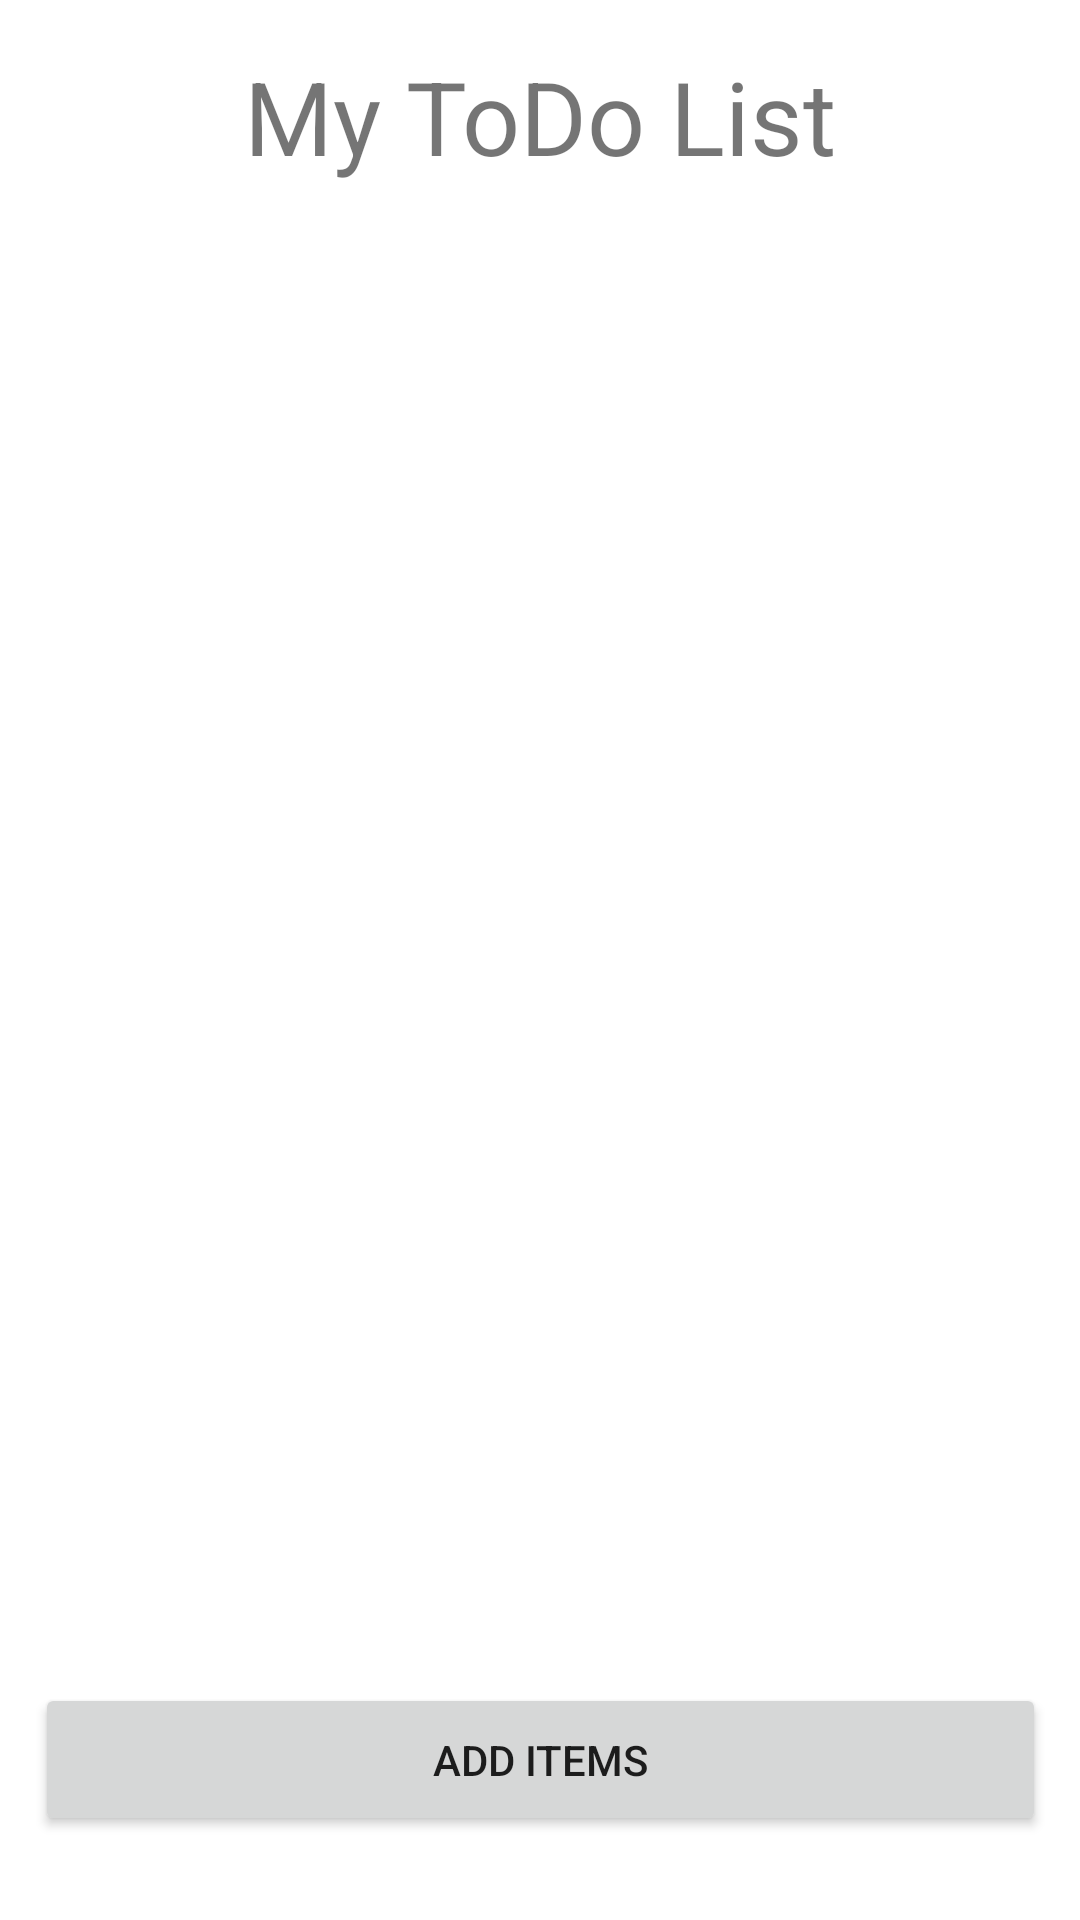

Android layout source for this screen:
<!-- AndroidManifest.xml: application theme Theme.Tute5_1 -->
<!-- res/layout/activity_main.xml -->
<?xml version="1.0" encoding="utf-8"?>
<androidx.constraintlayout.widget.ConstraintLayout xmlns:android="http://schemas.android.com/apk/res/android"
    xmlns:app="http://schemas.android.com/apk/res-auto"
    xmlns:tools="http://schemas.android.com/tools"
    android:id="@+id/btnAddToDo"
    android:layout_width="match_parent"
    android:layout_height="match_parent"
    tools:context=".MainActivity">

    <TextView
        android:id="@+id/tvTitle"
        android:layout_width="wrap_content"
        android:layout_height="wrap_content"
        android:layout_marginTop="16dp"
        android:text="My ToDo List"
        android:textSize="34sp"
        app:layout_constraintEnd_toEndOf="parent"
        app:layout_constraintHorizontal_bias="0.5"
        app:layout_constraintStart_toStartOf="parent"
        app:layout_constraintTop_toTopOf="parent" />

    <Button
        android:id="@+id/btnAddTodo"
        android:layout_width="337dp"
        android:layout_height="51dp"
        android:layout_marginBottom="28dp"
        android:text="@string/addbtn"
        app:layout_constraintBottom_toBottomOf="parent"
        app:layout_constraintEnd_toEndOf="parent"
        app:layout_constraintHorizontal_bias="0.5"
        app:layout_constraintStart_toStartOf="parent" />

    <androidx.recyclerview.widget.RecyclerView
        android:id="@+id/rvTodoList"
        android:layout_width="353dp"
        android:layout_height="571dp"
        android:layout_marginStart="16dp"
        android:layout_marginTop="16dp"
        android:layout_marginEnd="16dp"
        android:layout_marginBottom="16dp"
        android:adapter="hello"
        app:layout_constraintBottom_toTopOf="@+id/btnAddTodo"
        app:layout_constraintEnd_toEndOf="parent"
        app:layout_constraintStart_toStartOf="parent"
        app:layout_constraintTop_toBottomOf="@+id/tvTitle" />

</androidx.constraintlayout.widget.ConstraintLayout>
<!-- resources referenced by this layout -->
<resources>
  <string name="addbtn">ADD ITEMS</string>
  <style name="Theme.Tute5_1" parent="Theme.MaterialComponents.DayNight.DarkActionBar">
          
          <item name="colorPrimary">@color/purple_500</item>
          <item name="colorPrimaryVariant">@color/purple_700</item>
          <item name="colorOnPrimary">@color/white</item>
          
          <item name="colorSecondary">@color/teal_200</item>
          <item name="colorSecondaryVariant">@color/teal_700</item>
          <item name="colorOnSecondary">@color/black</item>
          
          <item name="android:statusBarColor">?attr/colorPrimaryVariant</item>
          
      </style>
  <!-- not gathered from this repository: default colours our renderer supplied (Android Studio template values) -->
  <color name="purple_500">#FF6200EE</color>
  <color name="purple_700">#FF3700B3</color>
  <color name="teal_200">#FF03DAC5</color>
  <color name="teal_700">#FF018786</color>
  <color name="black">#FF000000</color>
  <color name="white">#FFFFFFFF</color>
</resources>
